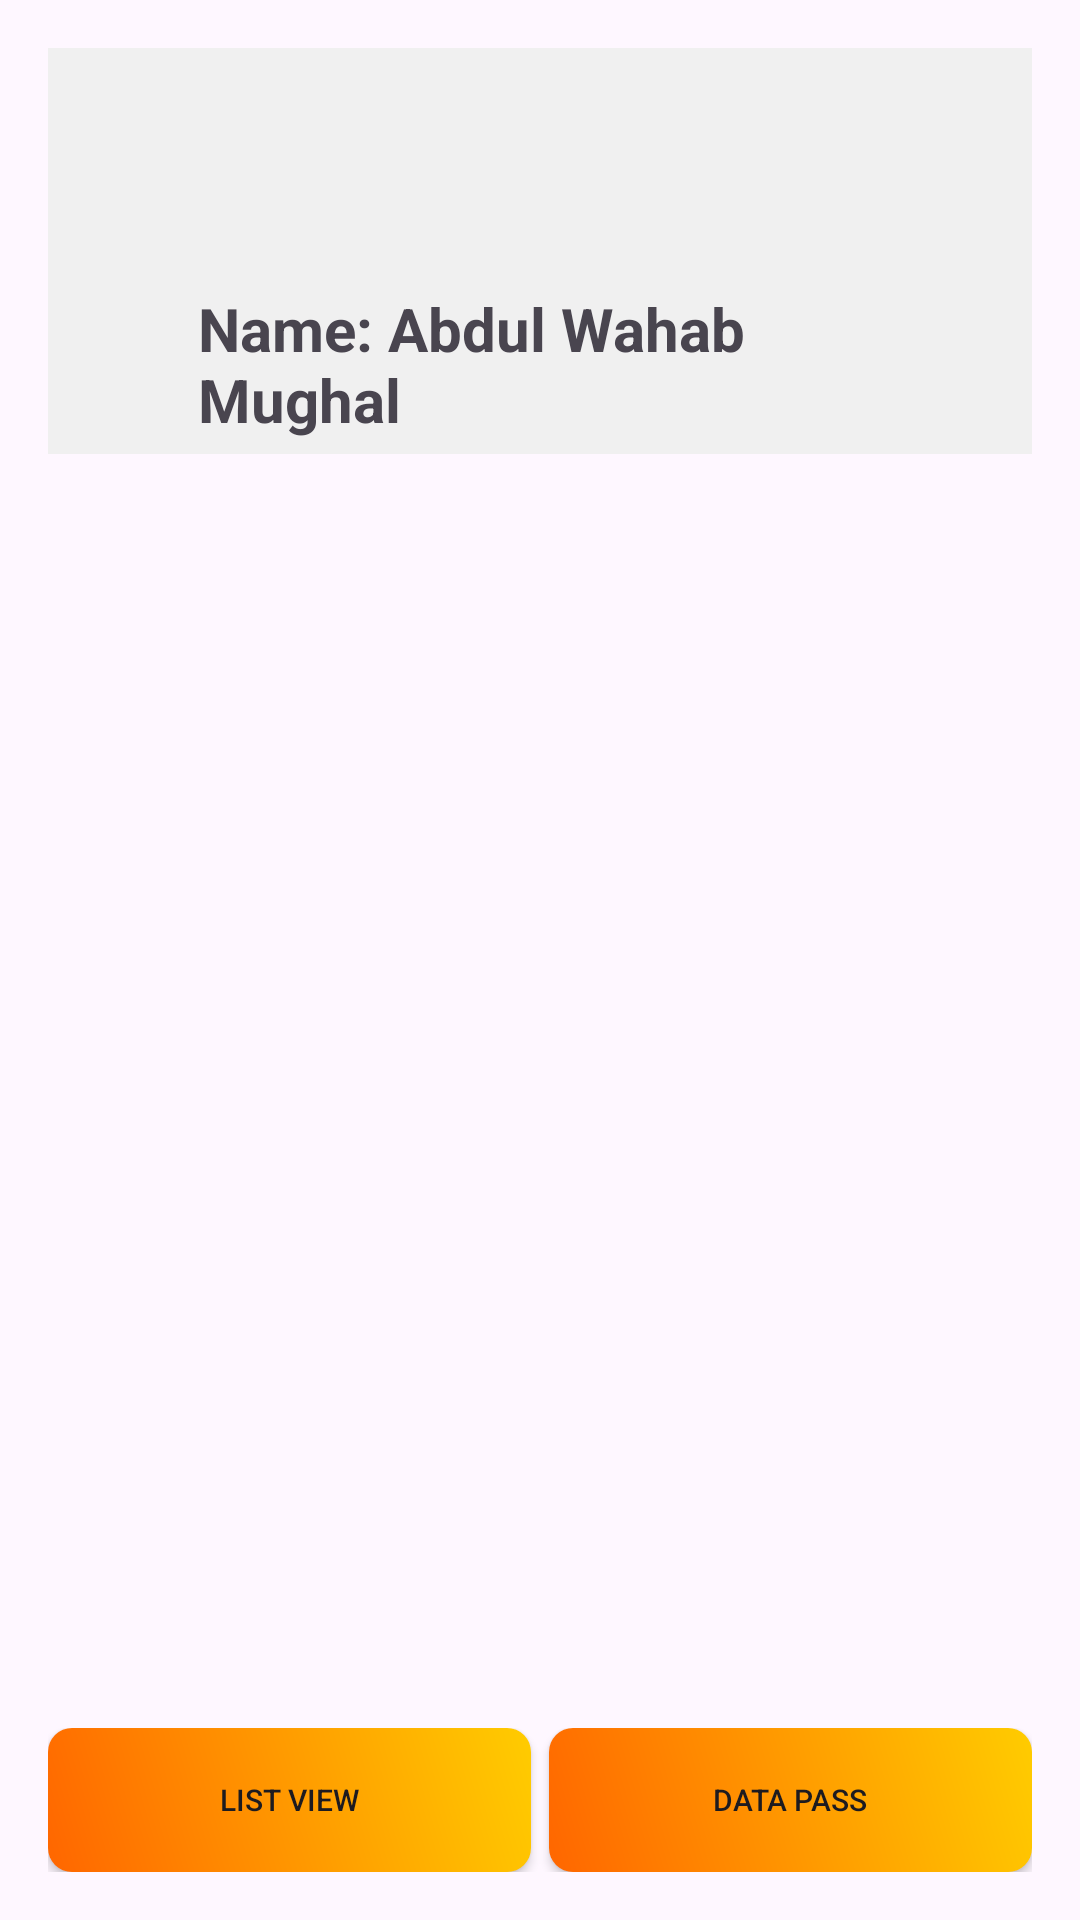

This screen was rendered from an Android layout file. Write that file and the resources it references.
<!-- AndroidManifest.xml: application theme Theme.ChatChat -->
<!-- res/layout/activity_main.xml -->
<?xml version="1.0" encoding="utf-8"?>
<LinearLayout
    xmlns:android="http://schemas.android.com/apk/res/android"
    xmlns:tools="http://schemas.android.com/tools"
    android:layout_width="match_parent"
    android:layout_height="match_parent"
    android:orientation="vertical"
    android:padding="16dp"
    tools:context=".MainActivity">

    <TextView
        android:id="@+id/textView2"
        android:layout_width="match_parent"
        android:layout_height="16dp"
        android:layout_weight="1"
        android:text="Name: Abdul Wahab Mughal"
        android:paddingHorizontal="50dp"
        android:paddingTop="80dp"
        android:textSize="20dp"
        android:background="@color/lightGray"

        android:textStyle="bold" />

    <FrameLayout
        android:id="@+id/fragmentContainer"
        android:layout_width="match_parent"
        android:layout_height="305dp"
        android:layout_weight="1" />

    <LinearLayout
        android:layout_width="match_parent"
        android:layout_height="wrap_content"
        android:orientation="horizontal">

        <Button
            android:id="@+id/btnFirstFragment"
            android:layout_width="0dp"
            android:layout_height="wrap_content"
            android:layout_weight="0.7"
            android:text="List View"
            android:background="@drawable/gradient_background"
            android:textSize="10sp"
            android:layout_marginRight="1mm"
            />


        <Button
            android:id="@+id/btnThirdFragment"
            android:layout_width="0dp"
            android:layout_height="wrap_content"
            android:layout_weight="0.7"
            android:textSize="10sp"
            android:background="@drawable/gradient_background"
            android:text="Data pass" />


    </LinearLayout>

</LinearLayout>
<!-- resources referenced by this layout -->
<resources>
  <color name="lightGray">#F0F0F0</color>
  <!-- drawable gradient_background (drawable) -->
  <shape xmlns:android="http://schemas.android.com/apk/res/android">
      <gradient
          android:startColor="#FF6600"
      android:endColor="#FFCC00"
          android:angle="45"/>
      <corners android:radius="8dp"/>
  </shape>
  <style name="Theme.ChatChat" parent="Base.Theme.ChatChat" />
  <style name="Base.Theme.ChatChat" parent="Theme.Material3.DayNight.NoActionBar">
          
          
      </style>
</resources>
